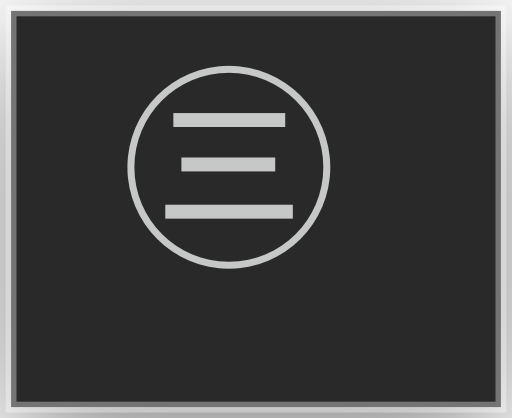
t = 0.00 s
t = 0.05 s: frame unchanged from t = 0.00 s, image omitted
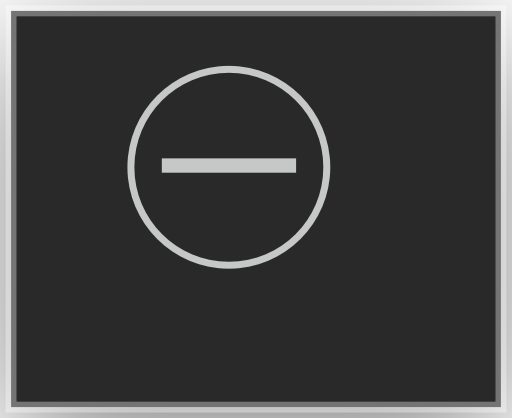
t = 0.10 s
t = 0.15 s: frame unchanged from t = 0.10 s, image omitted
t = 0.20 s: frame unchanged from t = 0.10 s, image omitted
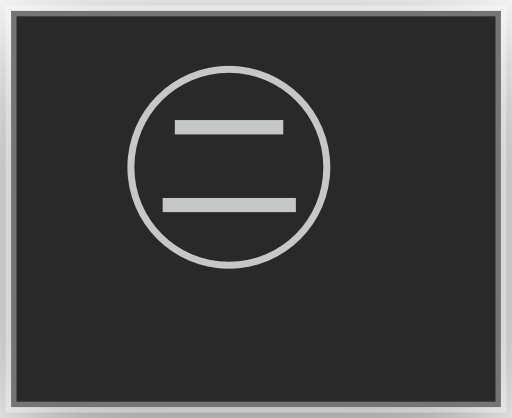
t = 0.25 s

The animated SVG that drew these frames (rendered in a browser with its animation timeline set to each time). Animation: 3 CSS @keyframes rules; one cycle of 0.30 s, repeats indefinitely.

<?xml version="1.0" encoding="UTF-8"?>
<svg viewBox="0 0 47 38.4" xmlns="http://www.w3.org/2000/svg">
<!-- @generated by Click Extra 9.0.0.dev0 -->
<!-- @recording frames=3 period=0.3s digest=382ba692a825472c -->
<style>
    .spinner-toggle10-matrix {
        font-family: 'Fira Code', 'Cascadia Code', Menlo, Consolas, monospace;
        font-size: 20px;
        line-height: 24.4px;
        font-variant-east-asian: full-width;
    }
    .spinner-toggle10-title {
        font-size: 18px;
        font-weight: bold;
        font-family: 'Fira Code', 'Cascadia Code', Menlo, Consolas, monospace;
    }
    .spinner-toggle10-r1 { fill: #c5c8c6 }
    @media (prefers-reduced-motion: no-preference) {
    @keyframes spinner-toggle10-f0 { 0% { visibility: visible; opacity: 1; } 33.3333% { visibility: hidden; opacity: 0; } }
    .spinner-toggle10-f0 { animation: spinner-toggle10-f0 0.3s step-end infinite; }
    @keyframes spinner-toggle10-f1 { 0% { visibility: hidden; opacity: 0; } 33.3333% { visibility: visible; opacity: 1; } 66.6667% { visibility: hidden; opacity: 0; } }
    .spinner-toggle10-f1 { animation: spinner-toggle10-f1 0.3s step-end infinite; }
    @keyframes spinner-toggle10-f2 { 0% { visibility: hidden; opacity: 0; } 66.6667% { visibility: visible; opacity: 1; } 100% { visibility: hidden; opacity: 0; } }
    .spinner-toggle10-f2 { animation: spinner-toggle10-f2 0.3s step-end infinite; }
    }
</style>
<defs><clipPath id="spinner-toggle10-clip"><rect x="11" y="3" width="24.4" height="24.4"/></clipPath><filter id="spinner-toggle10-shadow" x="-50%" y="-50%" width="200%" height="200%"><feGaussianBlur in="SourceAlpha" stdDeviation="6"/><feOffset dx="0" dy="3" result="cast"/><feFlood flood-color="rgba(0,0,0,0.5)"/><feComposite in2="cast" operator="in" result="shadow"/><feComposite in="shadow" in2="SourceAlpha" operator="out"/></filter></defs>
<rect filter="url(#spinner-toggle10-shadow)" x="1" y="1" width="45" height="36.4" rx="0"/>
<rect fill="#292929" stroke="rgba(255,255,255,0.35)" stroke-width="1" x="1" y="1" width="45" height="36.4" rx="0"/>
<g clip-path="url(#spinner-toggle10-clip)"><g transform="translate(11, 3)"><g class="spinner-toggle10-f0" visibility="hidden" opacity="0"><g class="spinner-toggle10-matrix" font-family="monospace" font-size="20" fill="#c5c8c6"><text class="spinner-toggle10-r1" x="0" textLength="24.4" y="20">㊂</text></g></g><g class="spinner-toggle10-f1" visibility="hidden" opacity="0"><g class="spinner-toggle10-matrix" font-family="monospace" font-size="20" fill="#c5c8c6"><text class="spinner-toggle10-r1" x="0" textLength="24.4" y="20">㊀</text></g></g><g class="spinner-toggle10-f2"><g class="spinner-toggle10-matrix" font-family="monospace" font-size="20" fill="#c5c8c6"><text class="spinner-toggle10-r1" x="0" textLength="24.4" y="20">㊁</text></g></g></g></g>
</svg>
